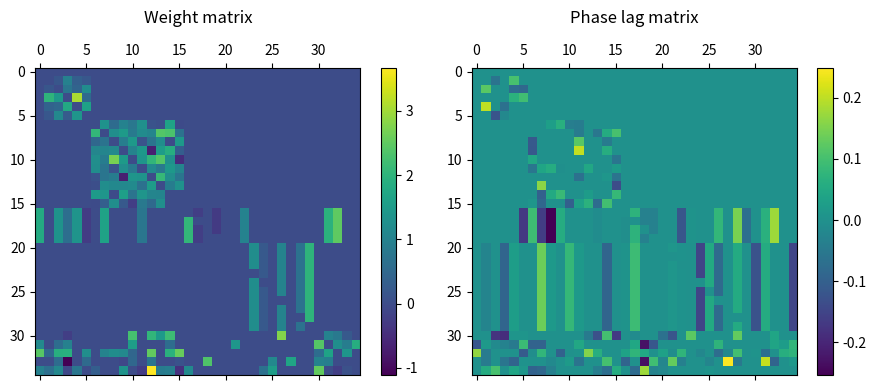
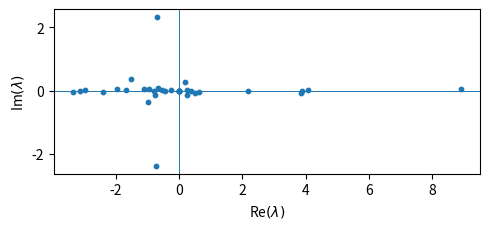

These figures' Python source, in order:
# -*- coding: utf-8 -*-
# @author: Vincent Thibeault

import numpy as np
from scipy.linalg import block_diag
import matplotlib.pyplot as plt
# from plots.config_rcparams import *


""" See Table 1 in the paper: Partially integrable random graph of Kuramoto oscillators """

# --------------------------------- Monomial part ----------------------------------------------------------------------
def monomial_exponent_matrix(sizes_monomial, random_exponents):
    """

    :param sizes_monomials: a list with the size d_tau of each part of vertices admitting monomial eigenfunctions
    :param random_exponents: -->positive<-- matrix of size N x m
                             with the desired exponents (i.e., it must not contain zeros)
    :return: U := (mu_1  ... mu_m) is a sum_tau d_tau x m array where mu_tau is a sum_tau d_tau x 1 array of
             the tau-th monomial exponent with non-zero real elements. It is a block diagonal matrix with blocks
              of sizes d_tau times 1. Note that it differs from the paper where U is of size N x m
    """
    blocks = [np.ones((d_tau, 1)) for d_tau in sizes_monomial]
    U_binary = block_diag(*blocks)
    return U_binary*random_exponents


def diagonal_exponent_matrix(sizes_monomial, random_exponents):
    """
    :param sizes_monomial: a list with the size d_tau of each part of vertices admitting monomial eigenfunctions
    :param random_exponents: -->positive<-- matrix of size N x m
                             with the desired exponents (i.e., it must not contain zeros)
    :return: D: the diagonal matrix diag(mu_{1,1}, ..., mu_{1,d_1}, mu_{2,d_1+1}, ..., mu_{2,d_1+d_2}, ..., mu_md_m)
    """
    U = monomial_exponent_matrix(sizes_monomial, random_exponents)
    return np.diag(np.sum(U, axis=1))


def symmetric_concatenated_random_matrix(N, sizes_monomial, probabilities_list, weight_matrix):
    """
    :param N: number of oscillators/vertices
    :param sizes_monomial: a list with the size d_tau of each part of vertices admitting monomial eigenfunctions
    :param probabilities_list: list of size len(sizes_monomials) with the connection probabilities between the vertices
           within each monomial part.
    :param weight_matrix: weight matrix of size sum_tau d_tau x sum_tau d_tau of a connected graph (in order to have
           one monomial for each part)
    :return: sum_tau d_tau x N random block symmetric matrix concatenated with a zero block for the connections within
             the monomial parts
    """
    blocks = [(np.random.rand(d_tau, d_tau) < p_tau).astype(int)
              for d_tau, p_tau in zip(sizes_monomial, probabilities_list)]
    B = block_diag(*blocks)*weight_matrix
    symB = B + B.T
    return np.concatenate([symB, np.zeros((np.sum(sizes_monomial), N - np.sum(sizes_monomial)))], axis=1)


def skew_symmetric_concatenated_random_matrix(N, sizes_monomial, probabilities_list, weight_matrix):
    """
    :param N: number of oscillators/vertices
    :param sizes_monomial: a list with the size d_tau of each part of vertices admitting monomial eigenfunctions
    :param probabilities_list: list of size len(sizes_monomials) with the connection probabilities between the vertices
           within each monomial part.
    :param weight_matrix: weight matrix of size sum_tau d_tau times sum_tau d_tau with weights within ]-pi/2, pi/2[
    :return: random block skew-symmetric matrix concatenated with a zero block for the phase lags of the monomial parts
    """
    if np.any(np.abs(weight_matrix) >= np.pi/2):
        raise ValueError("The phase-lags between the oscillators must be within ]-pi/2, pi/2[")
    blocks = [(np.random.rand(d_tau, d_tau) < p_tau).astype(int)
              for d_tau, p_tau in zip(sizes_monomial, probabilities_list)]
    beta = block_diag(*blocks)
    skewsym_beta = (beta - beta.T)*weight_matrix
    return np.concatenate([skewsym_beta, np.zeros((np.sum(sizes_monomial), N - np.sum(sizes_monomial)))], axis=1)



# --------------------------------- Cross-ratio part -------------------------------------------------------------------
def membership_crossratio_matrix(sizes_crossratio):
    """ The size of the motifs admitting conserved cross-ratios must be greater than or equal to 4. """
    if not np.all(np.array(sizes_crossratio) >= 4*np.ones(len(sizes_crossratio))):
        raise ValueError("The size of the motifs admitting conserved cross-ratios must be greater than or equal to 4.")
    blocks = [np.ones((n_gamma, 1)) for n_gamma in sizes_crossratio]
    return block_diag(*blocks)


def crossratio_weight_matrix(probabilities_matrix, sizes, weight_matrix):
    """

    :param probabilities_matrix: size c x (m + c + 1), it contains the probabilities of connections between the motifs
           admitting conserved cross-ratios and the monomial, themselves and the non-integrable part
    :param sizes = [d1, ... , dm, n1, ... , nc, p], the size of each part of the partition, n_gamma >= 4 for all gamma
                     monomials,   cross-ratios, non integrable
    :param weight_matrix:
    :return: c x N matrix equal to C^T in the paper
    """
    c = len(probabilities_matrix)  # Number of parts/motif admitting conserved cross-ratios
    q = len(sizes)  # Number of parts in the partition
    for gamma in range(c):
        row_blocks = []
        for nu in range(q):
            row_blocks.append((np.random.rand(1, sizes[nu]) < probabilities_matrix[gamma][nu]).astype(int))
        if not gamma:
            block_matrix = np.block(row_blocks)
        else:
            row_blocks = np.concatenate(row_blocks, axis=1)
            block_matrix = np.concatenate([block_matrix,
                                           row_blocks], axis=0)
    return block_matrix*weight_matrix


def crossratio_phaselag_matrix(probabilities_matrix, sizes, weight_matrix):
    """

    :param probabilities_matrix: size c x (m + c + 1), it contains the probabilities of having phase lags between the
           oscillator's motifs admitting conserved cross-ratios and the monomial, themselves and the non-integrable part
    :param sizes = [d1, ... , dm, n1, ... , nc, p], the size of each part of the partition, n_gamma >= 4 for all gamma
                      monomials,  cross-ratios, non integrable
    :param weight_matrix: phase lag matrix of size c times N with weights within ]-pi/2, pi/2[
    :return: c x N matrix equal to chi^T in the paper
    """
    if np.any(np.abs(weight_matrix) >= np.pi / 2):
        raise ValueError("The phase-lags between the oscillators must be within ]-pi/2, pi/2[")
    c = len(probabilities_matrix)  # Number of parts/motif admitting conserved cross-ratios
    q = len(sizes)  # Number of parts in the partition
    for gamma in range(c):
        row_blocks = []
        for nu in range(q):
            row_blocks.append((np.random.rand(1, sizes[nu]) < probabilities_matrix[gamma][nu]).astype(int))
        if not gamma:
            block_matrix = np.block(row_blocks)
        else:
            row_blocks = np.concatenate(row_blocks, axis=1)
            block_matrix = np.concatenate([block_matrix,
                                           row_blocks], axis=0)
    return block_matrix*weight_matrix


def calA(sigma, weight_matrix, phaselag_matrix):
    """
    :param sigma: global coupling strength
    :param weight_matrix: Nxc weight matrix (result from crossratio_weight_matrix)
    :param phaselag_matrix: Nxc phase lag matrix (result from crossratio_phaselag_matrix)

    :return calA from the paper, cxN complex matrix appearing in the partial integration of the cross-ratio parts
    """
    return sigma/2*weight_matrix*np.exp(1j*phaselag_matrix)


# --------------------------------- Non-integrable part ----------------------------------------------------------------
def nonintegrable_weight_matrix(probabilities_list, sizes, weight_matrix):
    p = sizes[-1]  # Number of vertices in the nonintegrable part
    q = len(sizes)  # Number of parts m + c + 1
    row_blocks = []
    for nu in range(q):
        row_blocks.append((np.random.rand(p, sizes[nu]) < probabilities_list[nu]).astype(int))
    return np.block(row_blocks)*weight_matrix



# --------------------------------- Gathering parts --------------------------------------------------------------------
def random_weight_matrix(sizes_monomial, sizes_crossratio, size_nonintegrable, random_exponents,
                         probabilities_monomial, probabilities_crossratio, probabilities_nonintegrable,
                         weights_monomial, weights_crossratio, weights_nonintegrable):
    sizes = np.concatenate([sizes_monomial, sizes_crossratio, size_nonintegrable])
    N = sum(sizes)
    D = diagonal_exponent_matrix(sizes_monomial, random_exponents)
    S = symmetric_concatenated_random_matrix(N, sizes_monomial, probabilities_monomial, weights_monomial)
    M = membership_crossratio_matrix(sizes_crossratio)
    C = crossratio_weight_matrix(probabilities_crossratio, sizes, weights_crossratio)
    G = nonintegrable_weight_matrix(probabilities_nonintegrable, sizes, weights_nonintegrable)
    W = np.concatenate([np.linalg.inv(D)@S, M@C, G])
    np.fill_diagonal(W, 0)
    return W


def random_phase_lag_matrix(sizes_monomial, sizes_crossratio, size_nonintegrable,
                            probabilities_monomial, probabilities_crossratio, probabilities_nonintegrable,
                            phaselags_monomial, phaselags_crossratio, phaselags_nonintegrable):
    sizes = np.concatenate([sizes_monomial, sizes_crossratio, size_nonintegrable])
    N = sum(sizes)
    kappa = skew_symmetric_concatenated_random_matrix(N, sizes_monomial, probabilities_monomial, phaselags_monomial)
    M = membership_crossratio_matrix(sizes_crossratio)
    chi = crossratio_weight_matrix(probabilities_crossratio, sizes, phaselags_crossratio)
    g = nonintegrable_weight_matrix(probabilities_nonintegrable, sizes, phaselags_nonintegrable)
    alpha = np.concatenate([kappa, M@chi, g])
    np.fill_diagonal(alpha, 0)
    return alpha


def random_gaussian_frequencies_pintegrable(m, sizes, calA, mean, std):
    q = len(sizes)  # Number of parts m + c + 1
    N = np.sum(sizes)
    nm = np.sum(sizes[:m])  # Number of nodes in monomial parts
    reference_frequencies = np.random.normal(mean, std, (1, q - m - 1))
    row_blocks = []
    increment = 0
    for nu in range(q):
        if nu < m or nu > q - 2:
            row_blocks.append(np.random.normal(mean, std, (1, sizes[nu])))
        else:
            omega_list = []
            ell_nu = nm + increment  # Reference oscillator label with the cross-ratio part
            for i in range(sizes[nu]):
                j = ell_nu + i
                omega_list.append(reference_frequencies[nu - m] + 2*np.imag(calA[nu, j] - calA[nu, ell_nu]))
            row_blocks.append(omega_list)
            increment += sizes[nu]
    return np.concatenate(row_blocks, axis=1)  # TODO TO TEST !!!


if __name__ == "__main__":
    sizes_monomial = [1, 5, 10]
    sizes_crossratio = [4, 10]
    size_nonintegrable = [5]
    sizes = np.concatenate([sizes_monomial, sizes_crossratio, size_nonintegrable])
    q = len(sizes)  # Number of parts
    N = sum(sizes)
    random_exponents = np.random.normal(1, 0.5, (sum(sizes_monomial), len(sizes_monomial))) + 1

    probabilities_monomial = [1, 1, 0.9]
    probabilities_crossratio = [[1, 0.5, 0.2, 0.7, 0.2, 0.5],
                                [0.1, 0, 0.2, 0.1, 0.8, 0.1]]
    probabilities_nonintegrable = [0.5, 0.5, 0.5, 0.1, 0.1, 0.7]
    weights_monomial = np.random.normal(1, 1, (sum(sizes_monomial), sum(sizes_monomial)))
    weights_crossratio = np.random.normal(1, 1, (len(sizes_crossratio), N))
    weights_nonintegrable = np.random.normal(1, 1, (size_nonintegrable[0], N))

    W = random_weight_matrix(sizes_monomial, sizes_crossratio, size_nonintegrable, random_exponents,
                             probabilities_monomial, probabilities_crossratio, probabilities_nonintegrable,
                             weights_monomial, weights_crossratio, weights_nonintegrable)

    probabilities_monomial2 = [0.5, 0.5, 0.5]
    probabilities_crossratio2 = [[0.5, 0.5, 0.5, 0.5, 0.5, 0.5],
                                 [0.5, 0.5, 0.5, 0.5, 0.5, 0.5]]
    probabilities_nonintegrable2 = [0.5, 0.5, 0.5, 0.5, 0.5, 0.5]
    phaselags_monomial = np.random.normal(0, 0.1, (sum(sizes_monomial), sum(sizes_monomial)))
    phaselags_crossratio = np.random.normal(0, 0.1, (len(sizes_crossratio), N))
    phaselags_nonintegrable = np.random.normal(0, 0.1, (size_nonintegrable[0], N))
    alpha = random_phase_lag_matrix(sizes_monomial, sizes_crossratio, size_nonintegrable,
                                    probabilities_monomial2, probabilities_crossratio2, probabilities_nonintegrable2,
                                    phaselags_monomial, phaselags_crossratio, phaselags_nonintegrable)

    plot_eigenvalues = True

    plt.figure(figsize=(9, 4))
    ax1 = plt.subplot(121)
    ax1.set_title("Weight matrix", pad=15)
    im1 = ax1.matshow(W, aspect="auto")
    plt.colorbar(im1, ax=ax1)

    ax2 = plt.subplot(122)
    ax2.set_title("Phase lag matrix", pad=15)
    im2 = ax2.matshow(alpha, aspect="auto")
    plt.colorbar(im2, ax=ax2)

    plt.tight_layout()
    plt.show()

    if plot_eigenvalues:
        # compute eigenvalues
        eigvals = np.linalg.eigvals(W*np.exp(1j*alpha))

        plt.figure(figsize=(5, 5))
        plt.scatter(eigvals.real, eigvals.imag, s=10)

        plt.axhline(0, linewidth=0.7)
        plt.axvline(0, linewidth=0.7)

        # equal aspect ratio → circles look like circles
        plt.gca().set_aspect('equal', 'box')

        plt.xlabel(r'Re$(\lambda)$')
        plt.ylabel(r'Im$(\lambda)$')
        plt.tight_layout()
        plt.show()
